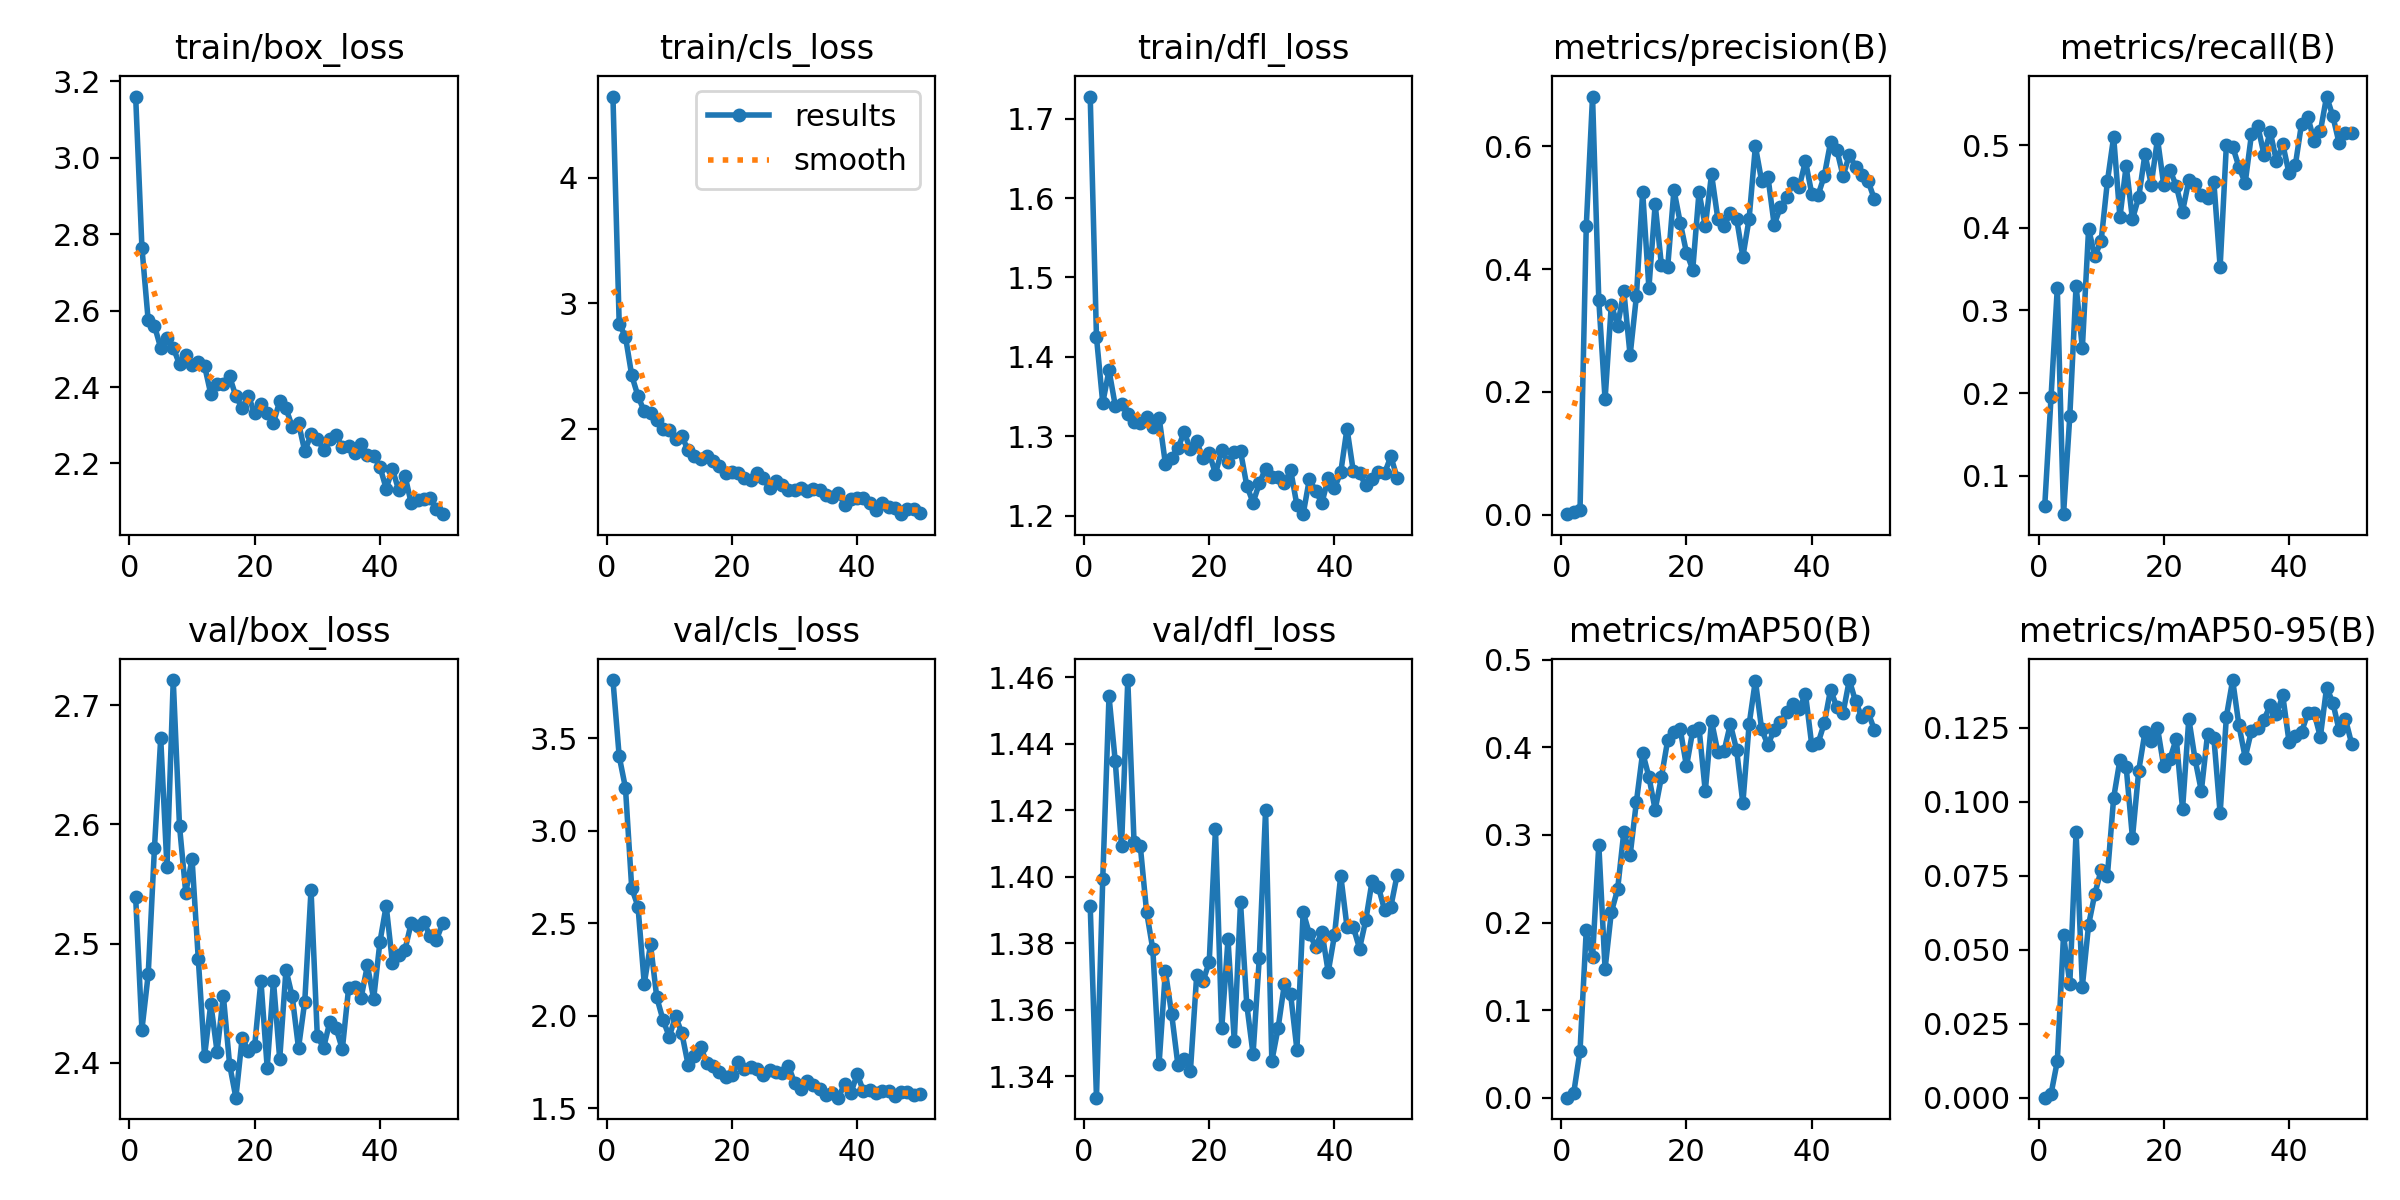

The data file committed next to this chart (first rows):
epoch, time, train/box_loss, train/cls_loss, train/dfl_loss, metrics/precision(B), metrics/recall(B), metrics/mAP50(B), metrics/mAP50-95(B), val/box_loss, val/cls_loss, val/dfl_loss, lr/pg0, lr/pg1, lr/pg2
1, 12.15, 3.16, 4.646, 1.728, 0.00078, 0.06413, 6e-05, 1e-05, 2.539, 3.816, 1.391, 0.0003167, 0.0003167, 0.0003167
2, 17.37, 2.765, 2.837, 1.425, 0.00389, 0.195, 0.00574, 0.00125, 2.428, 3.403, 1.334, 0.0006373, 0.0006373, 0.0006373
3, 21.69, 2.574, 2.734, 1.342, 0.00694, 0.3271, 0.05324, 0.01226, 2.474, 3.233, 1.399, 0.0009446, 0.0009446, 0.0009446
4, 25.83, 2.561, 2.426, 1.383, 0.4704, 0.05372, 0.1918, 0.05497, 2.58, 2.69, 1.454, 0.001239, 0.001239, 0.001239
5, 29.95, 2.502, 2.261, 1.338, 0.681, 0.1725, 0.1604, 0.03851, 2.672, 2.591, 1.435, 0.00152, 0.00152, 0.00152
6, 34.02, 2.528, 2.139, 1.34, 0.3493, 0.3299, 0.2891, 0.08988, 2.564, 2.173, 1.409, 0.001502, 0.001502, 0.001502
7, 38.1, 2.503, 2.127, 1.327, 0.1876, 0.2544, 0.1469, 0.03757, 2.721, 2.385, 1.459, 0.001469, 0.001469, 0.001469
8, 42.14, 2.46, 2.071, 1.318, 0.3423, 0.3987, 0.2119, 0.05845, 2.599, 2.099, 1.41, 0.001436, 0.001436, 0.001436
9, 46.2, 2.484, 2.002, 1.316, 0.3078, 0.3654, 0.2378, 0.06896, 2.543, 1.977, 1.409, 0.001403, 0.001403, 0.001403
10, 50.4, 2.458, 1.991, 1.324, 0.3636, 0.3839, 0.3038, 0.07698, 2.571, 1.886, 1.389, 0.00137, 0.00137, 0.00137
11, 54.45, 2.465, 1.916, 1.312, 0.2595, 0.456, 0.2767, 0.07508, 2.487, 1.997, 1.378, 0.001337, 0.001337, 0.001337
12, 58.45, 2.455, 1.941, 1.323, 0.3555, 0.5098, 0.3377, 0.1014, 2.406, 1.905, 1.344, 0.001304, 0.001304, 0.001304
13, 62.48, 2.382, 1.83, 1.265, 0.5261, 0.4125, 0.394, 0.1142, 2.45, 1.735, 1.372, 0.001271, 0.001271, 0.001271
14, 66.54, 2.408, 1.784, 1.273, 0.3693, 0.4751, 0.3664, 0.1118, 2.409, 1.782, 1.359, 0.001238, 0.001238, 0.001238
15, 70.59, 2.409, 1.758, 1.285, 0.5057, 0.4103, 0.3288, 0.08784, 2.456, 1.831, 1.343, 0.001205, 0.001205, 0.001205
16, 74.59, 2.428, 1.78, 1.305, 0.4059, 0.4367, 0.3663, 0.1106, 2.399, 1.742, 1.345, 0.001172, 0.001172, 0.001172
17, 78.78, 2.376, 1.743, 1.283, 0.4036, 0.489, 0.4083, 0.1236, 2.371, 1.726, 1.342, 0.001139, 0.001139, 0.001139
18, 82.8, 2.346, 1.704, 1.293, 0.5286, 0.4522, 0.418, 0.1206, 2.421, 1.694, 1.37, 0.001106, 0.001106, 0.001106
19, 86.82, 2.377, 1.646, 1.272, 0.4757, 0.5074, 0.4211, 0.125, 2.41, 1.67, 1.369, 0.001073, 0.001073, 0.001073
20, 90.82, 2.331, 1.654, 1.278, 0.4268, 0.4515, 0.3784, 0.112, 2.414, 1.677, 1.374, 0.00104, 0.00104, 0.00104
21, 94.85, 2.354, 1.645, 1.253, 0.3992, 0.4694, 0.4191, 0.1146, 2.469, 1.747, 1.414, 0.001007, 0.001007, 0.001007
22, 98.88, 2.333, 1.606, 1.282, 0.5254, 0.4506, 0.4224, 0.1213, 2.396, 1.711, 1.354, 0.0009739, 0.0009739, 0.0009739
23, 102.9, 2.307, 1.596, 1.267, 0.4697, 0.4196, 0.3498, 0.09753, 2.469, 1.722, 1.381, 0.0009409, 0.0009409, 0.0009409
24, 106.9, 2.363, 1.646, 1.28, 0.5546, 0.4573, 0.4301, 0.1281, 2.403, 1.714, 1.351, 0.0009078, 0.0009078, 0.0009078
25, 110.9, 2.344, 1.611, 1.281, 0.4822, 0.453, 0.3949, 0.1144, 2.478, 1.681, 1.392, 0.0008748, 0.0008748, 0.0008748
26, 114.9, 2.297, 1.527, 1.238, 0.4702, 0.44, 0.3959, 0.1037, 2.456, 1.706, 1.361, 0.0008418, 0.0008418, 0.0008418
27, 119, 2.306, 1.586, 1.216, 0.4908, 0.4355, 0.4265, 0.1231, 2.412, 1.696, 1.347, 0.0008088, 0.0008088, 0.0008088
28, 123, 2.232, 1.553, 1.24, 0.4822, 0.4551, 0.3975, 0.1217, 2.452, 1.69, 1.376, 0.0007758, 0.0007758, 0.0007758
29, 127, 2.276, 1.511, 1.259, 0.4199, 0.3527, 0.3362, 0.09608, 2.545, 1.73, 1.42, 0.0007428, 0.0007428, 0.0007428
30, 131, 2.264, 1.511, 1.248, 0.4821, 0.5006, 0.4262, 0.1289, 2.423, 1.637, 1.345, 0.0007098, 0.0007098, 0.0007098
31, 135.1, 2.237, 1.528, 1.248, 0.6, 0.498, 0.4764, 0.1412, 2.413, 1.602, 1.355, 0.0006768, 0.0006768, 0.0006768
32, 139.1, 2.265, 1.502, 1.24, 0.5435, 0.4736, 0.4206, 0.1259, 2.434, 1.646, 1.368, 0.0006438, 0.0006438, 0.0006438
33, 143.2, 2.274, 1.519, 1.257, 0.5507, 0.4541, 0.4028, 0.115, 2.429, 1.625, 1.365, 0.0006108, 0.0006108, 0.0006108
34, 147.3, 2.242, 1.516, 1.213, 0.4722, 0.5127, 0.42, 0.124, 2.412, 1.603, 1.348, 0.0005778, 0.0005778, 0.0005778
35, 151.3, 2.246, 1.476, 1.202, 0.5007, 0.5235, 0.4295, 0.125, 2.463, 1.573, 1.389, 0.0005448, 0.0005448, 0.0005448
36, 155.3, 2.229, 1.459, 1.246, 0.5169, 0.4885, 0.4399, 0.1278, 2.464, 1.58, 1.383, 0.0005118, 0.0005118, 0.0005118
37, 159.3, 2.25, 1.487, 1.23, 0.5396, 0.5159, 0.4498, 0.1327, 2.455, 1.556, 1.379, 0.0004788, 0.0004788, 0.0004788
38, 163.3, 2.222, 1.395, 1.216, 0.5338, 0.4803, 0.4439, 0.1296, 2.482, 1.632, 1.383, 0.0004458, 0.0004458, 0.0004458
39, 167.3, 2.22, 1.44, 1.247, 0.576, 0.5012, 0.4611, 0.136, 2.454, 1.583, 1.371, 0.0004127, 0.0004127, 0.0004127
40, 171.3, 2.191, 1.446, 1.234, 0.523, 0.4657, 0.4027, 0.1203, 2.501, 1.684, 1.382, 0.0003797, 0.0003797, 0.0003797
41, 191.5, 2.135, 1.451, 1.254, 0.5201, 0.4753, 0.4047, 0.1223, 2.532, 1.591, 1.4, 0.0003467, 0.0003467, 0.0003467
42, 195.6, 2.185, 1.411, 1.31, 0.5517, 0.5258, 0.4276, 0.1236, 2.484, 1.599, 1.385, 0.0003137, 0.0003137, 0.0003137
43, 199.5, 2.13, 1.355, 1.256, 0.6065, 0.5343, 0.466, 0.13, 2.491, 1.583, 1.385, 0.0002807, 0.0002807, 0.0002807
44, 203.5, 2.168, 1.408, 1.254, 0.5945, 0.5048, 0.446, 0.1302, 2.495, 1.59, 1.378, 0.0002477, 0.0002477, 0.0002477
45, 207.4, 2.096, 1.376, 1.238, 0.5516, 0.5163, 0.4394, 0.122, 2.517, 1.591, 1.387, 0.0002147, 0.0002147, 0.0002147
46, 211.4, 2.104, 1.366, 1.247, 0.5858, 0.5586, 0.4769, 0.1387, 2.515, 1.564, 1.399, 0.0001817, 0.0001817, 0.0001817
47, 215.3, 2.108, 1.321, 1.255, 0.5667, 0.5348, 0.4525, 0.1336, 2.518, 1.586, 1.397, 0.0001487, 0.0001487, 0.0001487
48, 219.7, 2.109, 1.366, 1.253, 0.5527, 0.5021, 0.4346, 0.1241, 2.506, 1.588, 1.39, 0.0001157, 0.0001157, 0.0001157
49, 223.6, 2.082, 1.364, 1.274, 0.5433, 0.5142, 0.4401, 0.128, 2.503, 1.572, 1.391, 8.26832e-05, 8.26832e-05, 8.26832e-05
50, 227.5, 2.067, 1.331, 1.248, 0.5137, 0.514, 0.42, 0.1197, 2.517, 1.575, 1.4, 4.96766e-05, 4.96766e-05, 4.96766e-05
